Run: headless pygame with SDL's dummy video driver; simulated clock (each Clock.tick advances the game by its frame time, no real sleeping); random seed 0; keys injected as events and as key.get_pressed() state; no mouse input.
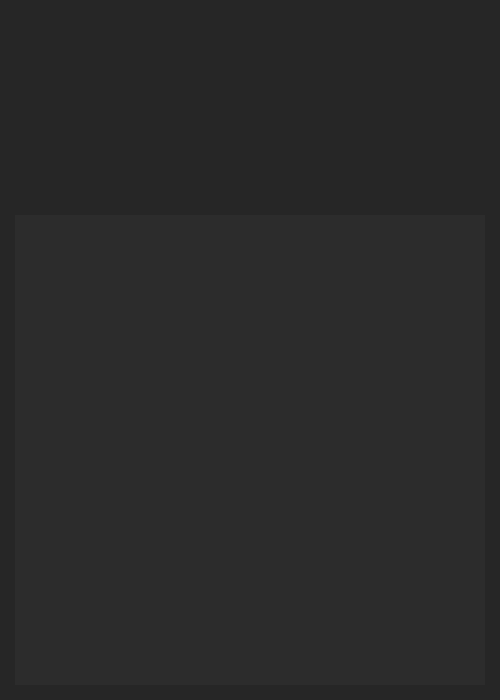
Frame 1 of 4 · flips 1–60 · no input
Frame 2 of 4 · flips 61–180 · tapped SPACE, RETURN · held RIGHT (→), D · screen unchanged from frame 1, image omitted
Frame 3 of 4 · flips 181–300 · held DOWN (↓), S · screen unchanged from frame 2, image omitted
Frame 4 of 4 · flips 301–420 · held LEFT (←), A, UP (↑), W · screen unchanged from frame 3, image omitted

The pygame program that drew these frames:

import pygame

WINDOW_WIDTH = 500
WINDOW_HEIGHT = 500

BG_COLOR = '#262626'
OTHER_COLOR = '#2C2C2C'

# pygame setup
pygame.init()
screen = pygame.display.set_mode((500,  700))
clock = pygame.time.Clock()
running = True
dt = 0

while running:

    # pygame.QUIT event means the user clicked X to close your window
    for event in pygame.event.get():
        if event.type == pygame.QUIT:
            running = False

    screen.fill(BG_COLOR)

    # game area square
    screen_width, screen_height = screen.get_width(), screen.get_height()
    margin = 0.03

    box_size = screen_width - ((screen_width * margin) * 2)
    # calcular posicion centrada
    left_pos = (screen_width * margin)
    top_pos = screen_height - (box_size + (screen_width * margin))

    my_rect = pygame.Rect(left_pos, top_pos, box_size, box_size)

    pygame.draw.rect(screen, OTHER_COLOR, my_rect)
    pygame.display.flip()



    # limits FPS to 60
    # dt is delta time in seconds since last frame, used for framerate-
    # independent physics.
    dt = clock.tick(60) / 1000

pygame.quit()
